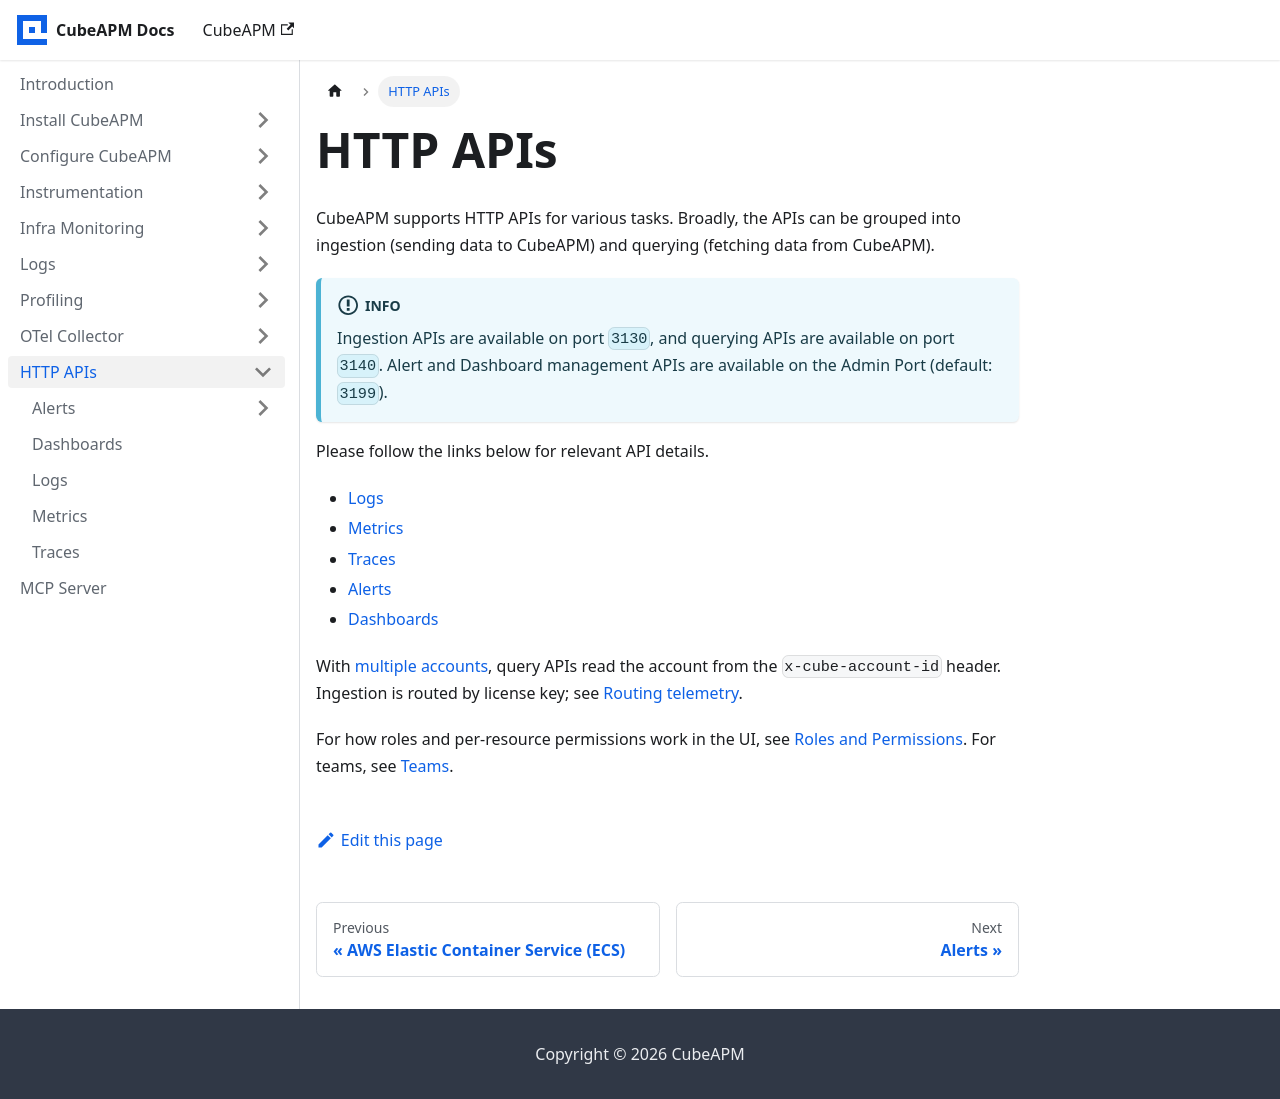

repository: cubeapm/docs · page: http-apis.html · generator: docusaurus

---
slug: /http-apis
sidebar_position: 8
---

# HTTP APIs

CubeAPM supports HTTP APIs for various tasks. Broadly, the APIs can be grouped into ingestion (sending data to CubeAPM) and querying (fetching data from CubeAPM).

:::info
Ingestion APIs are available on port `3130`, and querying APIs are available on port `3140`. Alert and Dashboard management APIs are available on the Admin Port (default: `3199`).
:::

Please follow the links below for relevant API details.

- [Logs](logs.md)
- [Metrics](metrics.md)
- [Traces](traces.md)
- [Alerts](alerts/alert-rules.md)
- [Dashboards](dashboards.md)

With [multiple accounts](/configure/accounts), query APIs read the account from the `x-cube-account-id` header. Ingestion is routed by license key; see [Routing telemetry](/configure/accounts/routing).

For how roles and per-resource permissions work in the UI, see [Roles and Permissions](/configure/roles-and-permissions). For teams, see [Teams](/configure/teams).
